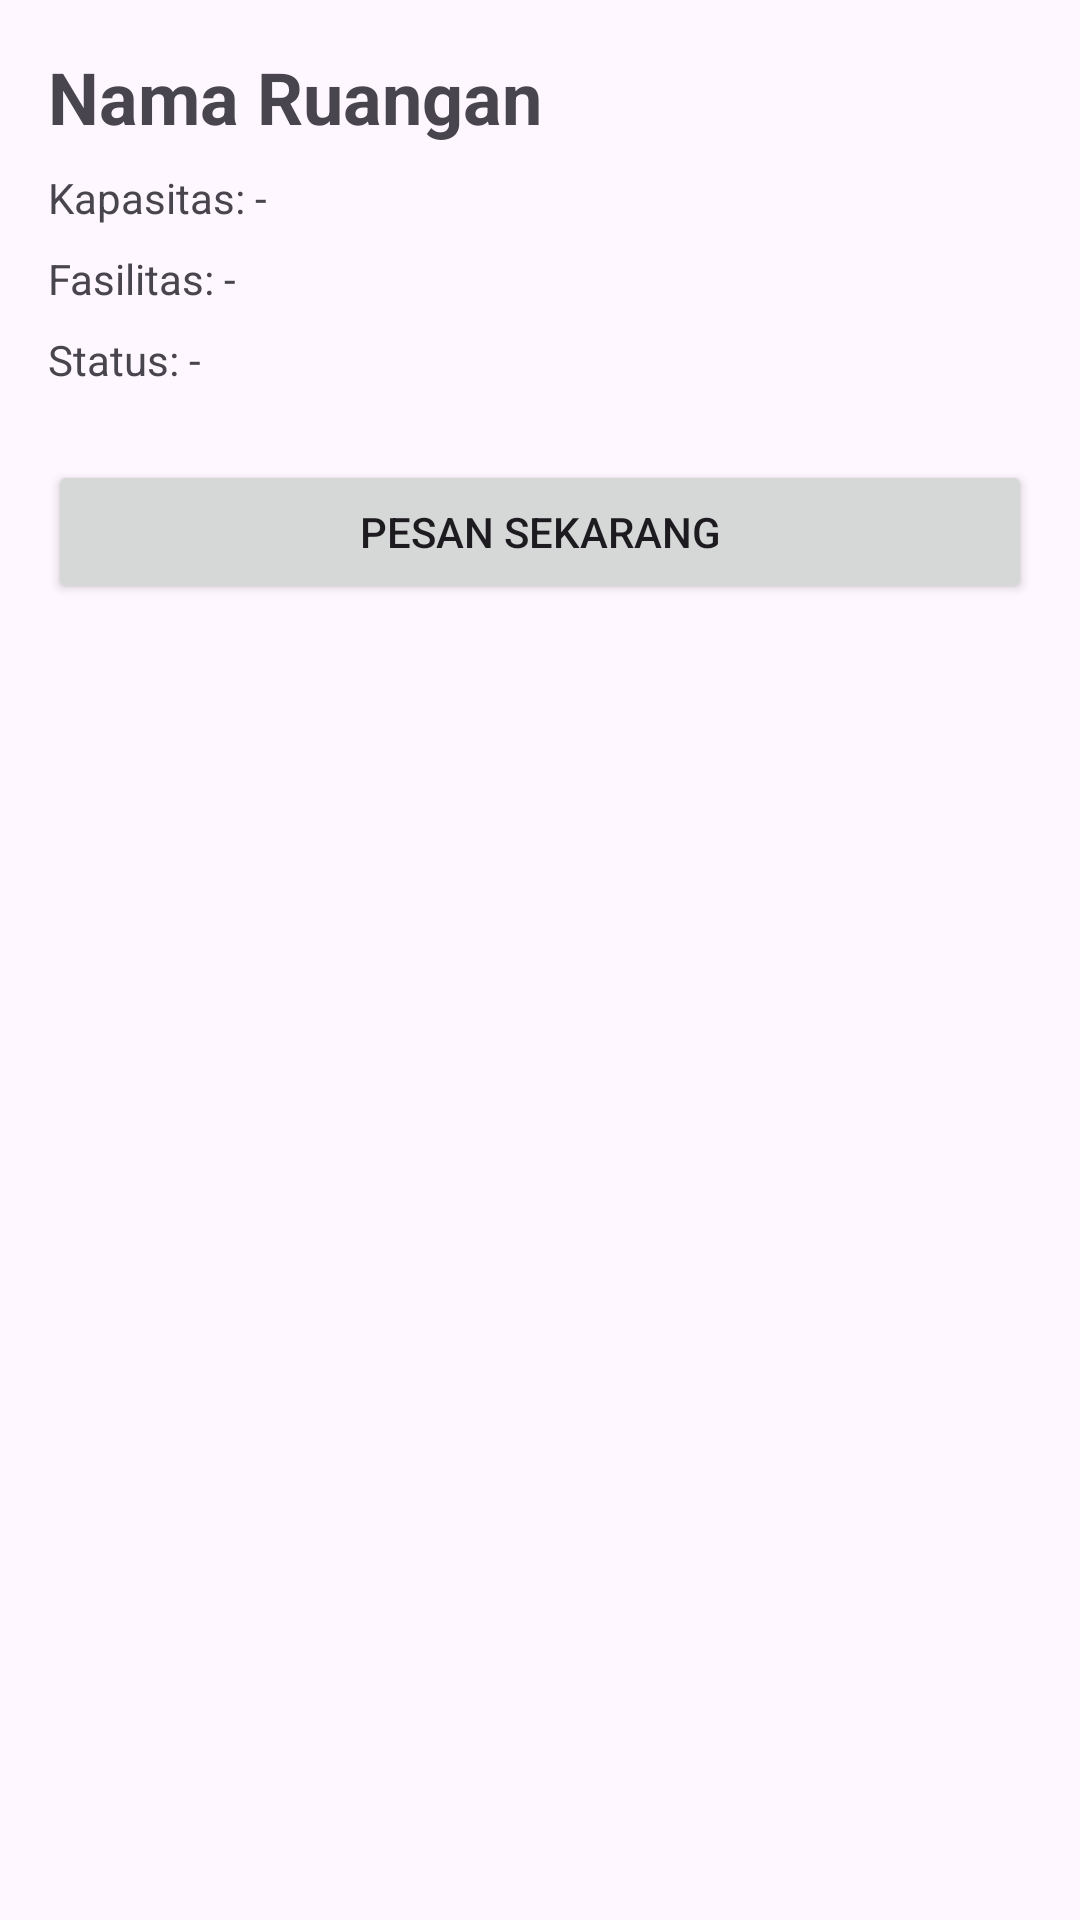

Layout XML and referenced resources for this Android screen:
<!-- AndroidManifest.xml: application theme Theme.Electroom -->
<!-- res/layout/fragment_detail_ruangan.xml -->
<?xml version="1.0" encoding="utf-8"?>
<LinearLayout xmlns:android="http://schemas.android.com/apk/res/android"
    android:layout_width="match_parent"
    android:layout_height="match_parent"
    android:orientation="vertical"
    android:padding="16dp">

    <TextView
        android:id="@+id/tvDetailNama"
        android:layout_width="wrap_content"
        android:layout_height="wrap_content"
        android:textSize="24sp"
        android:textStyle="bold"
        android:text="Nama Ruangan" />

    <TextView
        android:id="@+id/tvDetailKapasitas"
        android:layout_width="wrap_content"
        android:layout_height="wrap_content"
        android:layout_marginTop="8dp"
        android:text="Kapasitas: -" />

    <TextView
        android:id="@+id/tvDetailFasilitas"
        android:layout_width="wrap_content"
        android:layout_height="wrap_content"
        android:layout_marginTop="8dp"
        android:text="Fasilitas: -" />

    <TextView
        android:id="@+id/tvDetailStatus"
        android:layout_width="wrap_content"
        android:layout_height="wrap_content"
        android:layout_marginTop="8dp"
        android:text="Status: -" />

    <Button
        android:id="@+id/btnPesanSekarang"
        android:layout_width="match_parent"
        android:layout_height="wrap_content"
        android:layout_marginTop="24dp"
        android:text="Pesan Sekarang" />

</LinearLayout>
<!-- resources referenced by this layout -->
<resources>
  <style name="Theme.Electroom" parent="Base.Theme.Electroom" />
  <style name="Base.Theme.Electroom" parent="Theme.Material3.DayNight.NoActionBar">
          
          
      </style>
</resources>
